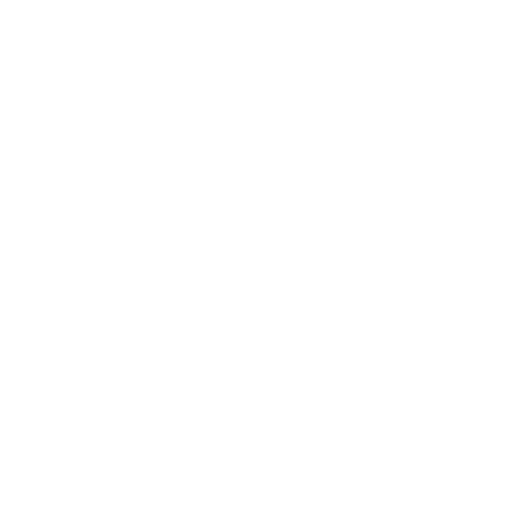
t = 0.00 s
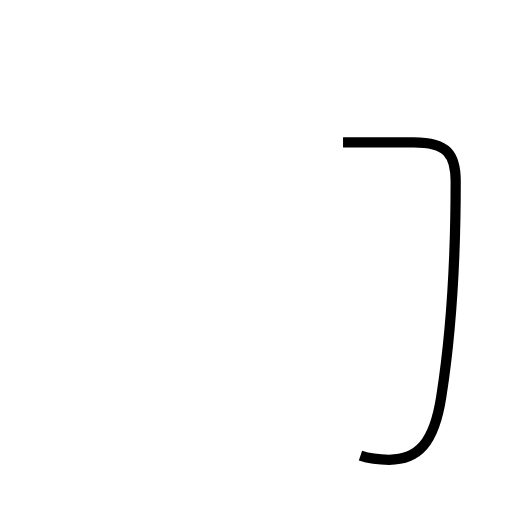
t = 1.39 s
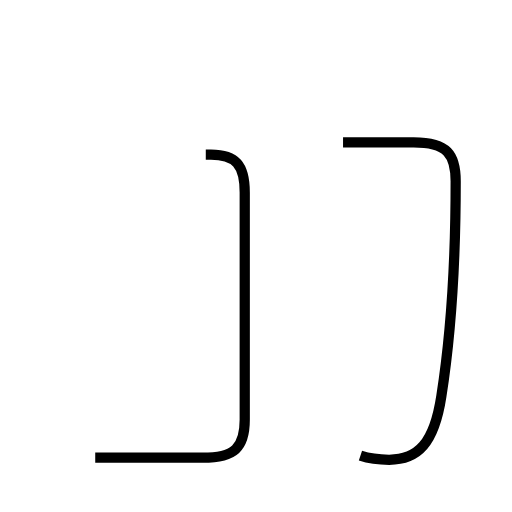
t = 2.75 s
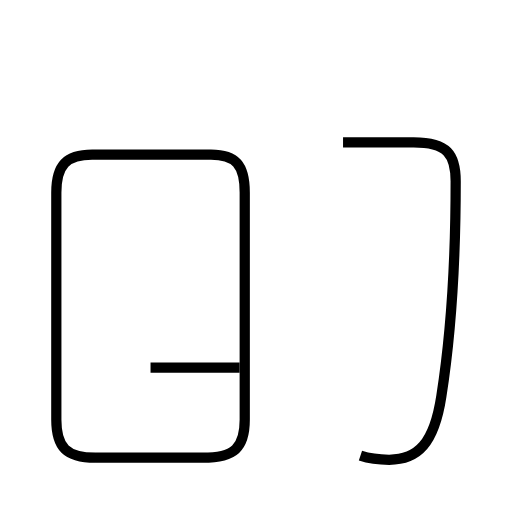
t = 4.38 s
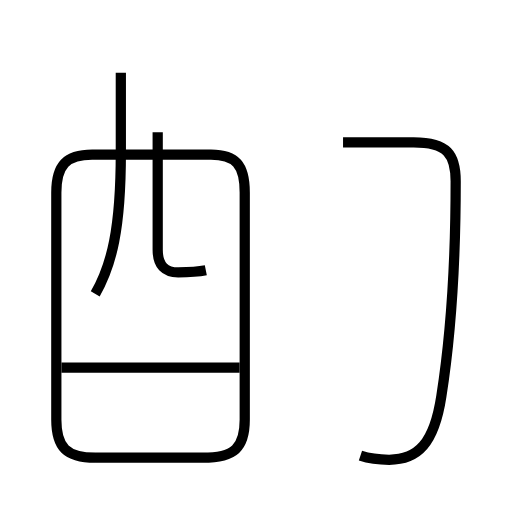
t = 5.83 s
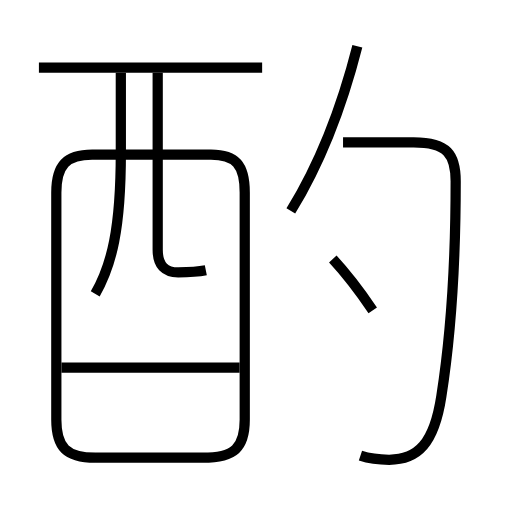
t = 7.37 s

The animated SVG that drew these frames (rendered in a browser with its animation timeline set to each time). Animation: 8 SMIL elements (animate=8); one cycle of 7.37 s.

<?xml version='1.0' encoding='utf-8'?>
<svg viewBox="0.0 -6.0 50.0 50.0" version="1.1" xmlns="http://www.w3.org/2000/svg"><rect x="-1000" y="-1000" width="2000" height="2000" stroke="white" fill="white" /><g style="fill:none;stroke:#000000;stroke-width:1"><path d="M 35.2 0.5 C 36.1 0.8 37.0 0.9 38.0 0.9 C 40.8 0.9 42.4 -0.7 43.1 -5.3 C 44.1 -11.7 44.5 -18.6 44.5 -26.3 C 44.5 -28.9 43.7 -30.1 40.4 -30.1 L 33.5 -30.1 " transform="translate(0.0 38.0)" stroke-dasharray="46.31182459452993" stroke-dashoffset="46.31182459452993"><animate attributeName="stroke-dashoffset" from="46.31182459452993" to="0" dur="1.389354737835898s" begin="0s" fill="freeze" /></path><path d="M 9.3 0.7 L 19.8 0.7 C 22.9 0.7 23.9 -0.3 23.9 -3.0 L 23.9 -25.2 C 23.9 -27.9 23.0 -28.9 20.6 -28.9 L 9.0 -28.9 C 6.5 -28.9 5.5 -27.9 5.5 -25.2 L 5.5 -3.0 C 5.5 -0.3 6.5 0.7 9.3 0.7 Z " transform="translate(0.0 38.0)" stroke-dasharray="90.9218159635631" stroke-dashoffset="90.9218159635631"><animate attributeName="stroke-dashoffset" from="90.9218159635631" to="0" dur="2.727654478906893s" begin="1.389354737835898s" fill="freeze" /></path><path d="M 23.4 -8.1 L 6.0 -8.1 " transform="translate(0.0 38.0)" stroke-dasharray="17.4" stroke-dashoffset="17.4"><animate attributeName="stroke-dashoffset" from="17.4" to="0" dur="0.5219999999999999s" begin="4.117009216742791s" fill="freeze" /></path><path d="M 9.3 -15.3 C 10.9 -18.1 11.8 -21.6 11.8 -29.1 L 11.8 -36.9 " transform="translate(0.0 38.0)" stroke-dasharray="21.985754021129097" stroke-dashoffset="21.985754021129097"><animate attributeName="stroke-dashoffset" from="21.985754021129097" to="0" dur="0.6595726206338729s" begin="4.639009216742791s" fill="freeze" /></path><path d="M 20.1 -17.6 C 19.1 -17.4 18.1 -17.4 17.4 -17.4 C 16.1 -17.4 15.4 -18.1 15.4 -19.6 L 15.4 -36.9 " transform="translate(0.0 38.0)" stroke-dasharray="23.421741235938228" stroke-dashoffset="23.421741235938228"><animate attributeName="stroke-dashoffset" from="23.421741235938228" to="0" dur="0.7026522370781468s" begin="5.298581837376664s" fill="freeze" /></path><path d="M 36.4 -13.7 C 35.1 -15.6 33.8 -17.3 32.5 -18.7 " transform="translate(0.0 38.0)" stroke-dasharray="6.3468100208422795" stroke-dashoffset="6.3468100208422795"><animate attributeName="stroke-dashoffset" from="6.3468100208422795" to="0" dur="0.1904043006252684s" begin="6.001234074454811s" fill="freeze" /></path><path d="M 25.6 -37.4 L 3.8 -37.4 " transform="translate(0.0 38.0)" stroke-dasharray="21.8" stroke-dashoffset="21.8"><animate attributeName="stroke-dashoffset" from="21.8" to="0" dur="0.654s" begin="6.19163837508008s" fill="freeze" /></path><path d="M 28.4 -23.4 C 31.1 -27.8 33.4 -33.6 34.9 -39.5" transform="translate(0.0 38.0)" stroke-dasharray="17.42428778623245" stroke-dashoffset="17.42428778623245"><animate attributeName="stroke-dashoffset" from="17.42428778623245" to="0" dur="0.5227286335869735s" begin="6.84563837508008s" fill="freeze" /></path></g></svg>
